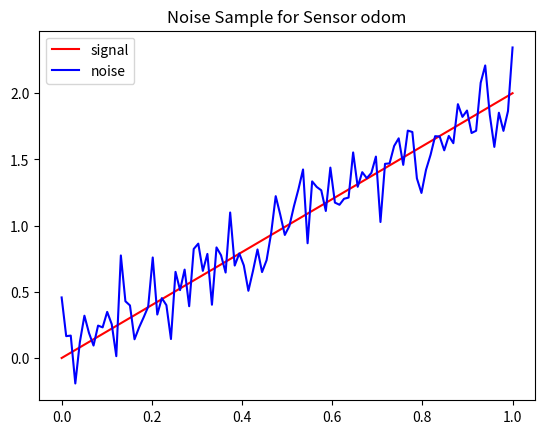

Recreate this plot in Python.
import numpy as np
import matplotlib.pyplot as plt

# sensor object to inherit for different sensors
class Sensor:
    def __init__(self, name, mean, cov, state):
        self.name_ = name
        # add the sensor noise characteristics
        self.mean_ = mean
        self.cov_ = cov
        self.H = None
        self.stateSize_ = state.shape[0]

    # simulate an update step
    def measure(self, state):
        # h(x) is the measurement model based off of the state
        measurement = self.model(state) + np.random.normal(self.mean_, self.cov_)
        return measurement

    # the sensor model function producing prediction h(x)
    def model(self, state):
        # return the x value of the current state
        prediction = np.zeros_like(state)
        if self.H is not None:
            # perform the prediction based on the state
            prediction = self.H @ state
        else:
            # alert user if H is undefined
            print("Sensor jacobian H is not defined for {0}".format(self.name_))
        return prediction

    def innovation(self, predict, measurement):
        return measurement - predict

    # plot a function with the current sensor noise model
    def testPlot(self, function=lambda x: 2 * x, start=0, end=1, step=100, plot=True):
        # create an array of x values to graph
        x = np.linspace(start, end, step)
        signal = function(x)

        # corrupt the sensor
        mu = np.random.normal(self.mean_, self.cov_, size=x.shape)

        # plot the sensor readings
        if plot:
            plt.plot(x, signal, "r", label="signal")
            plt.plot(x, signal + mu, "b", label="noise")
            plt.title("Noise Sample for Sensor {0}".format(self.name_))
            plt.legend()
            plt.show()

        return signal, signal + mu


class OdometrySensor(Sensor):
    def __init__(self, name, mean, cov, state):
        super().__init__(name, mean, cov, state)
        # the odometer senses (indirectly) the movement in the x direction
        self.H = np.zeros(self.stateSize_)
        self.H[0] = 1


class GyroSensor(Sensor):
    def __init__(self, name, mean, cov, state):
        super().__init__(name, mean, cov, state)
        # the gyro is detecting the yaw
        self.H = np.zeros(self.stateSize)
        self.H[2] = 1


if __name__ == "__main__":
    sense = Sensor("odom", 0, 0.2, np.zeros(3))
    sense.testPlot()
